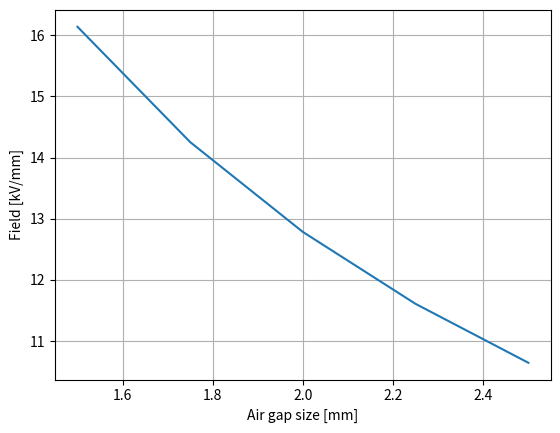
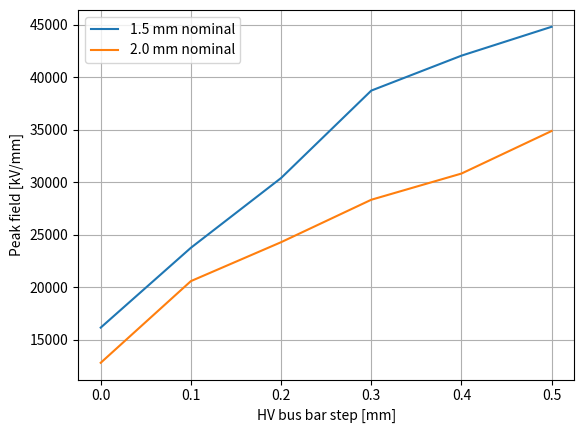

The script that saved these images, in order:
import numpy as np
from matplotlib import pyplot as plt

airgap = [1.5, 1.75, 2.0, 2.25, 2.5]
Efield = np.divide([1.613529e4, 1.425146e4, 1.2783671e4, 1.1608709e4, 1.0647100e4],1e3)

step = [0.0, 0.1, 0.2, 0.3, 0.4, 0.5]
stepField1p5 = [16135,23743,30390,38721,42051,44804]
stepField2p0 = [12783, 20566, 24274, 28320, 30816, 34873]


plt.figure()
plt.plot(airgap,Efield)
plt.ylabel('Field [kV/mm]')
plt.xlabel('Air gap size [mm]')
plt.grid()

plt.figure()
plt.plot(step,stepField1p5)
plt.plot(step,stepField2p0)
plt.ylabel('Peak field [kV/mm]')
plt.xlabel('HV bus bar step [mm]')
plt.legend(['1.5 mm nominal','2.0 mm nominal'])
plt.grid()

plt.show()

